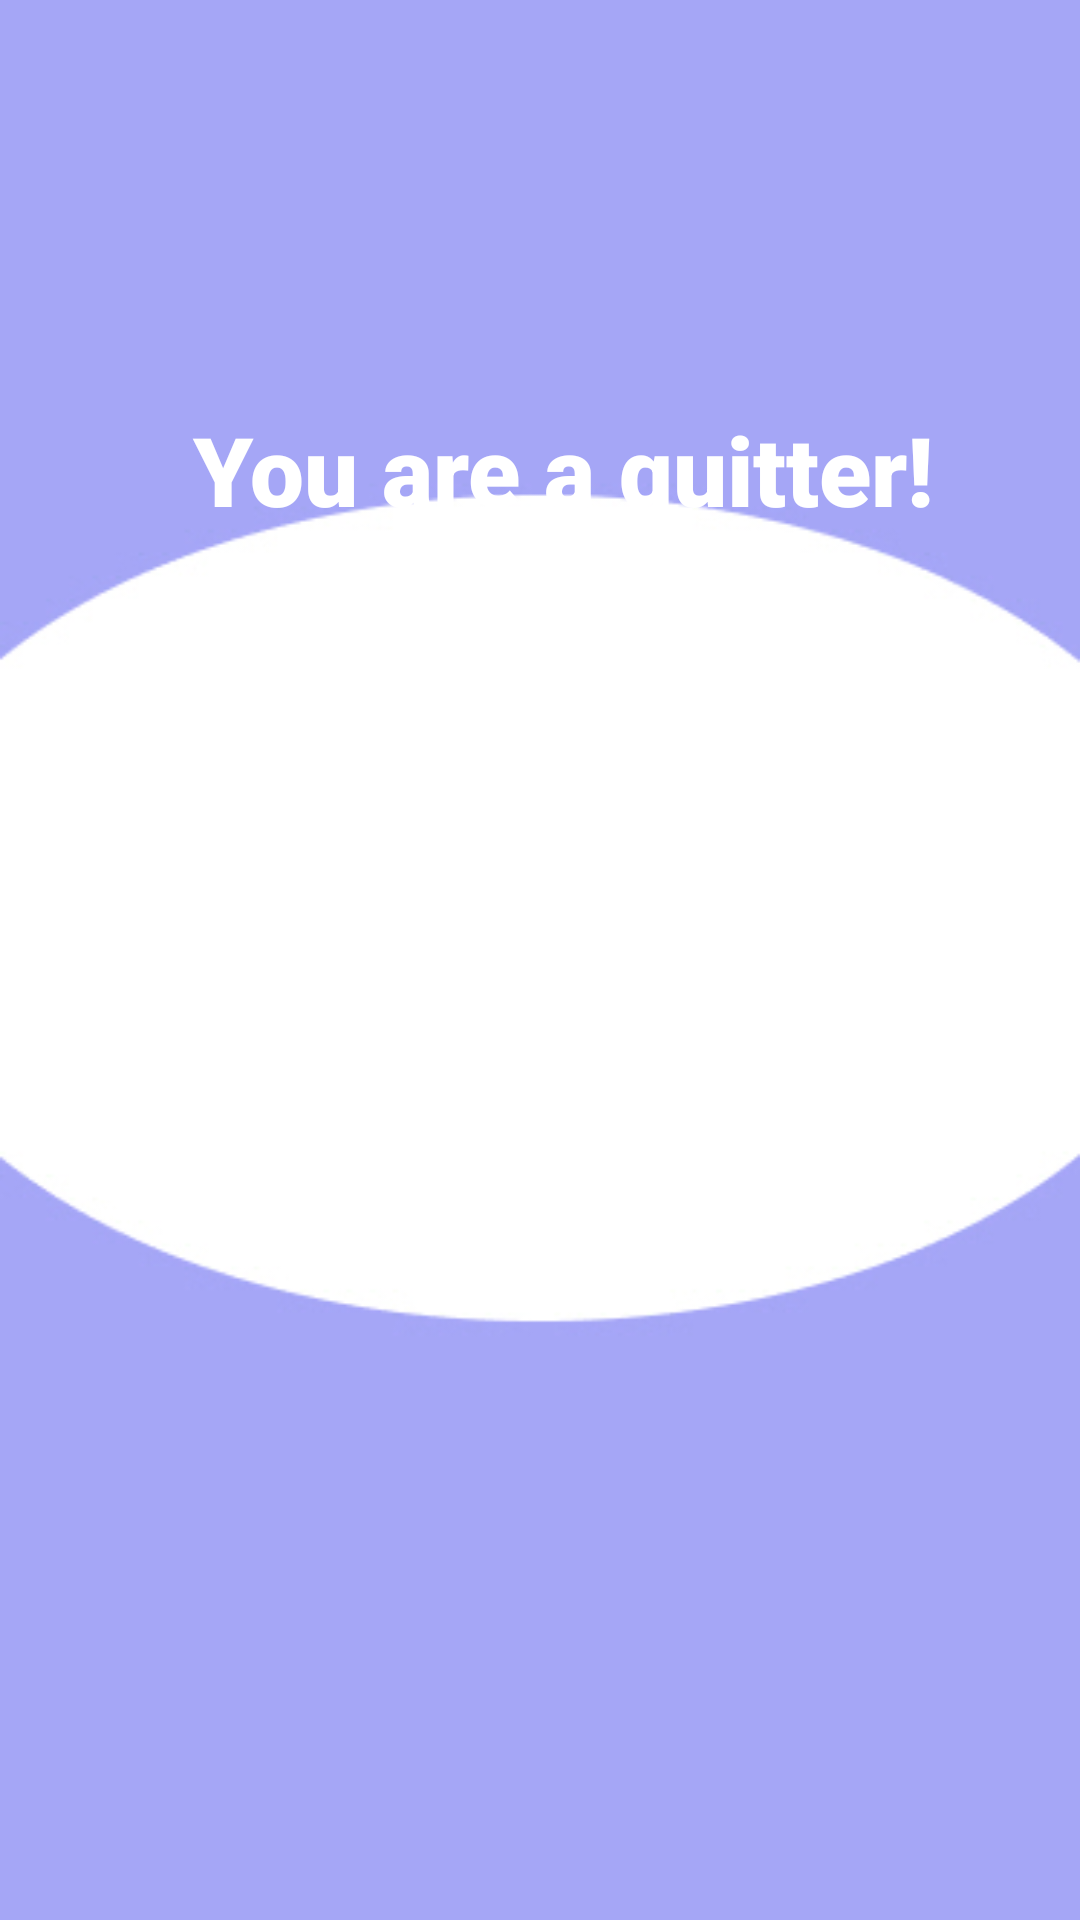

Layout XML and referenced resources for this Android screen:
<!-- AndroidManifest.xml: application theme Theme.Traveltendencytest -->
<!-- res/layout/fragment_result.xml -->
<?xml version="1.0" encoding="utf-8"?>
<androidx.constraintlayout.widget.ConstraintLayout xmlns:android="http://schemas.android.com/apk/res/android"
    xmlns:app="http://schemas.android.com/apk/res-auto"
    xmlns:tools="http://schemas.android.com/tools"
    android:layout_width="match_parent"
    android:layout_height="match_parent"
    android:background="@drawable/background"
    tools:context=".fragment.ResultFragment">

    <TextView
        android:id="@+id/tv_main"
        android:layout_width="254dp"
        android:layout_height="129dp"
        android:layout_marginTop="92dp"
        android:fontFamily="sans-serif-black"
        android:gravity="center"
        android:text="You are a quitter!"
        android:textColor="@color/white"
        android:textSize="32dp"
        app:layout_constraintEnd_toEndOf="parent"
        app:layout_constraintHorizontal_bias="0.573"
        app:layout_constraintStart_toStartOf="parent"
        app:layout_constraintTop_toTopOf="parent" />

    <TextView
        android:id="@+id/tv_sub"
        android:layout_width="260dp"
        android:layout_height="wrap_content"
        android:layout_marginTop="148dp"
        android:layout_marginBottom="428dp"
        android:fontFamily="sans-serif-light"
        android:text="May be you give up on love too easily..."
        android:textSize="20dp"
        app:layout_constraintBottom_toBottomOf="parent"
        app:layout_constraintEnd_toEndOf="parent"
        app:layout_constraintHorizontal_bias="0.556"
        app:layout_constraintStart_toStartOf="parent"
        app:layout_constraintTop_toBottomOf="@+id/tv_main" />

    <ImageView
        android:id="@+id/btn_home"
        android:layout_width="100dp"
        android:layout_height="100dp"
        android:src="@drawable/home"
        app:layout_constraintBottom_toBottomOf="parent"
        app:layout_constraintEnd_toEndOf="parent"
        app:layout_constraintHorizontal_bias="0.559"
        app:layout_constraintStart_toStartOf="parent"
        app:layout_constraintTop_toTopOf="parent"
        app:layout_constraintVertical_bias="0.793" />

</androidx.constraintlayout.widget.ConstraintLayout>
<!-- resources referenced by this layout -->
<resources>
  <!-- drawable background: jpg bitmap (drawable, 59210 bytes) -->
  <style name="Theme.Traveltendencytest" parent="Theme.AppCompat.Light.NoActionBar">
          
          <item name="colorPrimary">@color/purple_500</item>
          <item name="colorPrimaryVariant">@color/purple_700</item>
          <item name="colorOnPrimary">@color/white</item>
          
          <item name="colorSecondary">@color/teal_200</item>
          <item name="colorSecondaryVariant">@color/teal_700</item>
          <item name="colorOnSecondary">@color/black</item>
          
          <item name="android:statusBarColor" tools:targetApi="l">?attr/colorPrimaryVariant</item>
          
      </style>
  <!-- not gathered from this repository: default colours our renderer supplied (Android Studio template values) -->
  <color name="purple_500">#FF6200EE</color>
  <color name="purple_700">#FF3700B3</color>
  <color name="teal_200">#FF03DAC5</color>
  <color name="teal_700">#FF018786</color>
  <color name="black">#FF000000</color>
  <color name="white">#FFFFFFFF</color>
</resources>
